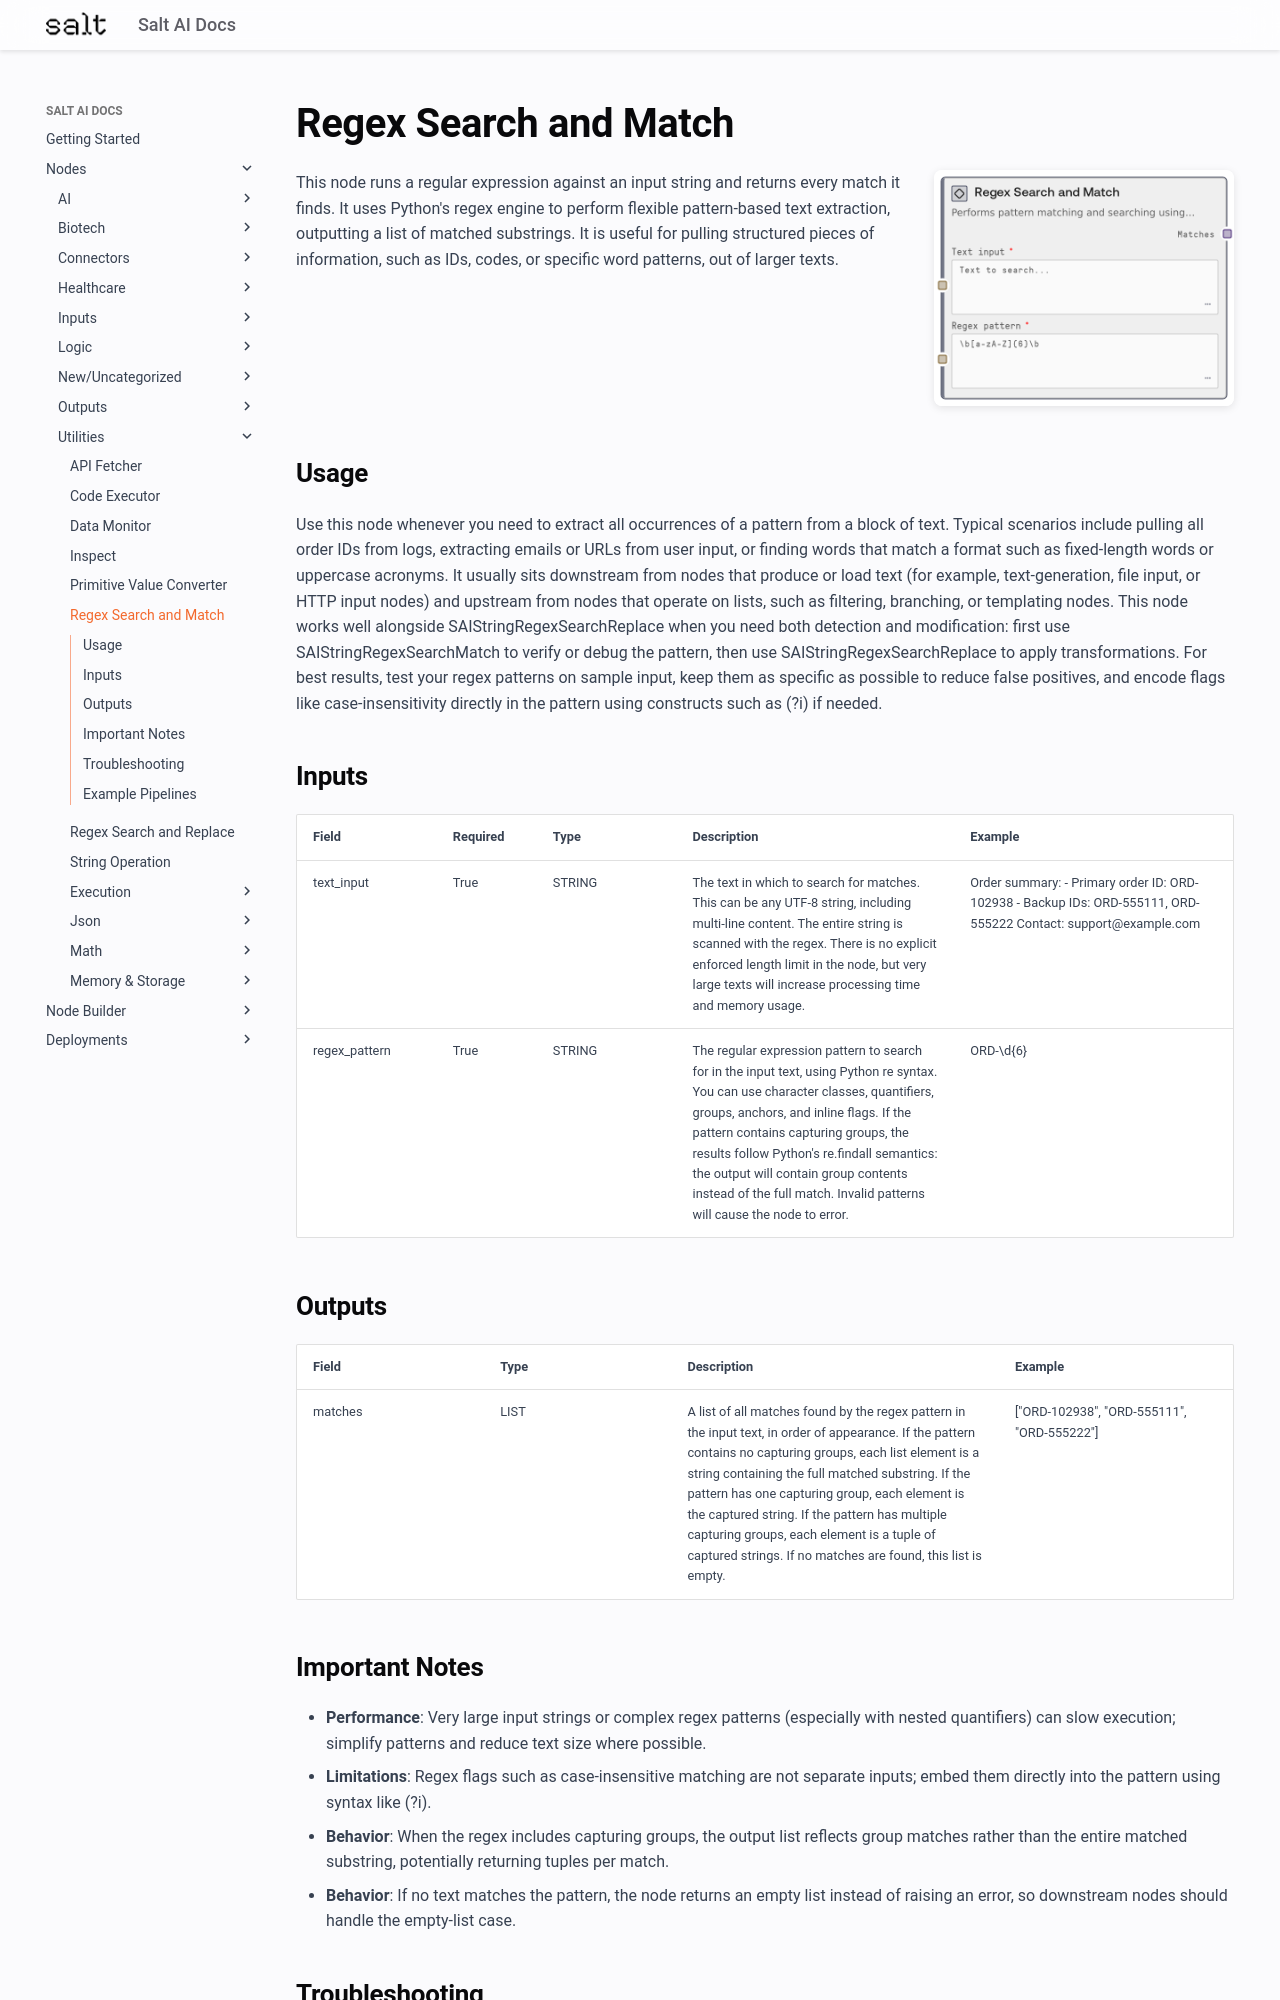

repository: get-salt-AI/SaltAI-Web-Docs · page: nodes/md/utilities/saistringregexsearchmatch/index.html · generator: mkdocs

# Regex Search and Match

<div style="display: flex; gap: 20px; align-items: flex-start; margin-bottom: 20px;">
<div style="flex: 1; min-width: 0;">

This node runs a regular expression against an input string and returns every match it finds. It uses Python's regex engine to perform flexible pattern-based text extraction, outputting a list of matched substrings. It is useful for pulling structured pieces of information, such as IDs, codes, or specific word patterns, out of larger texts.

</div>
<div style="flex: 0 0 300px;"><img src="../../../images/previews/utilities/saistringregexsearchmatch.png" alt="Preview" style="width: 100%; border-radius: 8px; box-shadow: 0 2px 8px rgba(0,0,0,0.1);" /></div>
</div>

## Usage

Use this node whenever you need to extract all occurrences of a pattern from a block of text. Typical scenarios include pulling all order IDs from logs, extracting emails or URLs from user input, or finding words that match a format such as fixed-length words or uppercase acronyms. It usually sits downstream from nodes that produce or load text (for example, text-generation, file input, or HTTP input nodes) and upstream from nodes that operate on lists, such as filtering, branching, or templating nodes. This node works well alongside SAIStringRegexSearchReplace when you need both detection and modification: first use SAIStringRegexSearchMatch to verify or debug the pattern, then use SAIStringRegexSearchReplace to apply transformations. For best results, test your regex patterns on sample input, keep them as specific as possible to reduce false positives, and encode flags like case-insensitivity directly in the pattern using constructs such as (?i) if needed.

## Inputs

<div style="overflow-x: auto;">
<table style="table-layout: fixed; width: 100%;">
<colgroup>
<col style="width: 15%;">
<col style="width: 10%;">
<col style="width: 15%;">
<col style="width: 30%;">
<col style="width: 30%;">
</colgroup>
<thead><tr><th>Field</th><th>Required</th><th>Type</th><th>Description</th><th>Example</th></tr></thead>
<tbody>
<tr><td style="word-wrap: break-word;">text_input</td><td>True</td><td style="word-wrap: break-word;">STRING</td><td style="word-wrap: break-word;">The text in which to search for matches. This can be any UTF-8 string, including multi-line content. The entire string is scanned with the regex. There is no explicit enforced length limit in the node, but very large texts will increase processing time and memory usage.</td><td style="word-wrap: break-word;">Order summary: - Primary order ID: ORD-102938 - Backup IDs: ORD-555111, ORD-555222 Contact: support@example.com</td></tr>
<tr><td style="word-wrap: break-word;">regex_pattern</td><td>True</td><td style="word-wrap: break-word;">STRING</td><td style="word-wrap: break-word;">The regular expression pattern to search for in the input text, using Python re syntax. You can use character classes, quantifiers, groups, anchors, and inline flags. If the pattern contains capturing groups, the results follow Python's re.findall semantics: the output will contain group contents instead of the full match. Invalid patterns will cause the node to error.</td><td style="word-wrap: break-word;">ORD-\d{6}</td></tr>
</tbody>
</table>
</div>

## Outputs

<div style="overflow-x: auto;">
<table style="table-layout: fixed; width: 100%;">
<colgroup>
<col style="width: 20%;">
<col style="width: 20%;">
<col style="width: 35%;">
<col style="width: 25%;">
</colgroup>
<thead><tr><th>Field</th><th>Type</th><th>Description</th><th>Example</th></tr></thead>
<tbody>
<tr><td style="word-wrap: break-word;">matches</td><td style="word-wrap: break-word;">LIST</td><td style="word-wrap: break-word;">A list of all matches found by the regex pattern in the input text, in order of appearance. If the pattern contains no capturing groups, each list element is a string containing the full matched substring. If the pattern has one capturing group, each element is the captured string. If the pattern has multiple capturing groups, each element is a tuple of captured strings. If no matches are found, this list is empty.</td><td style="word-wrap: break-word;">["ORD-102938", "ORD-555111", "ORD-555222"]</td></tr>
</tbody>
</table>
</div>
